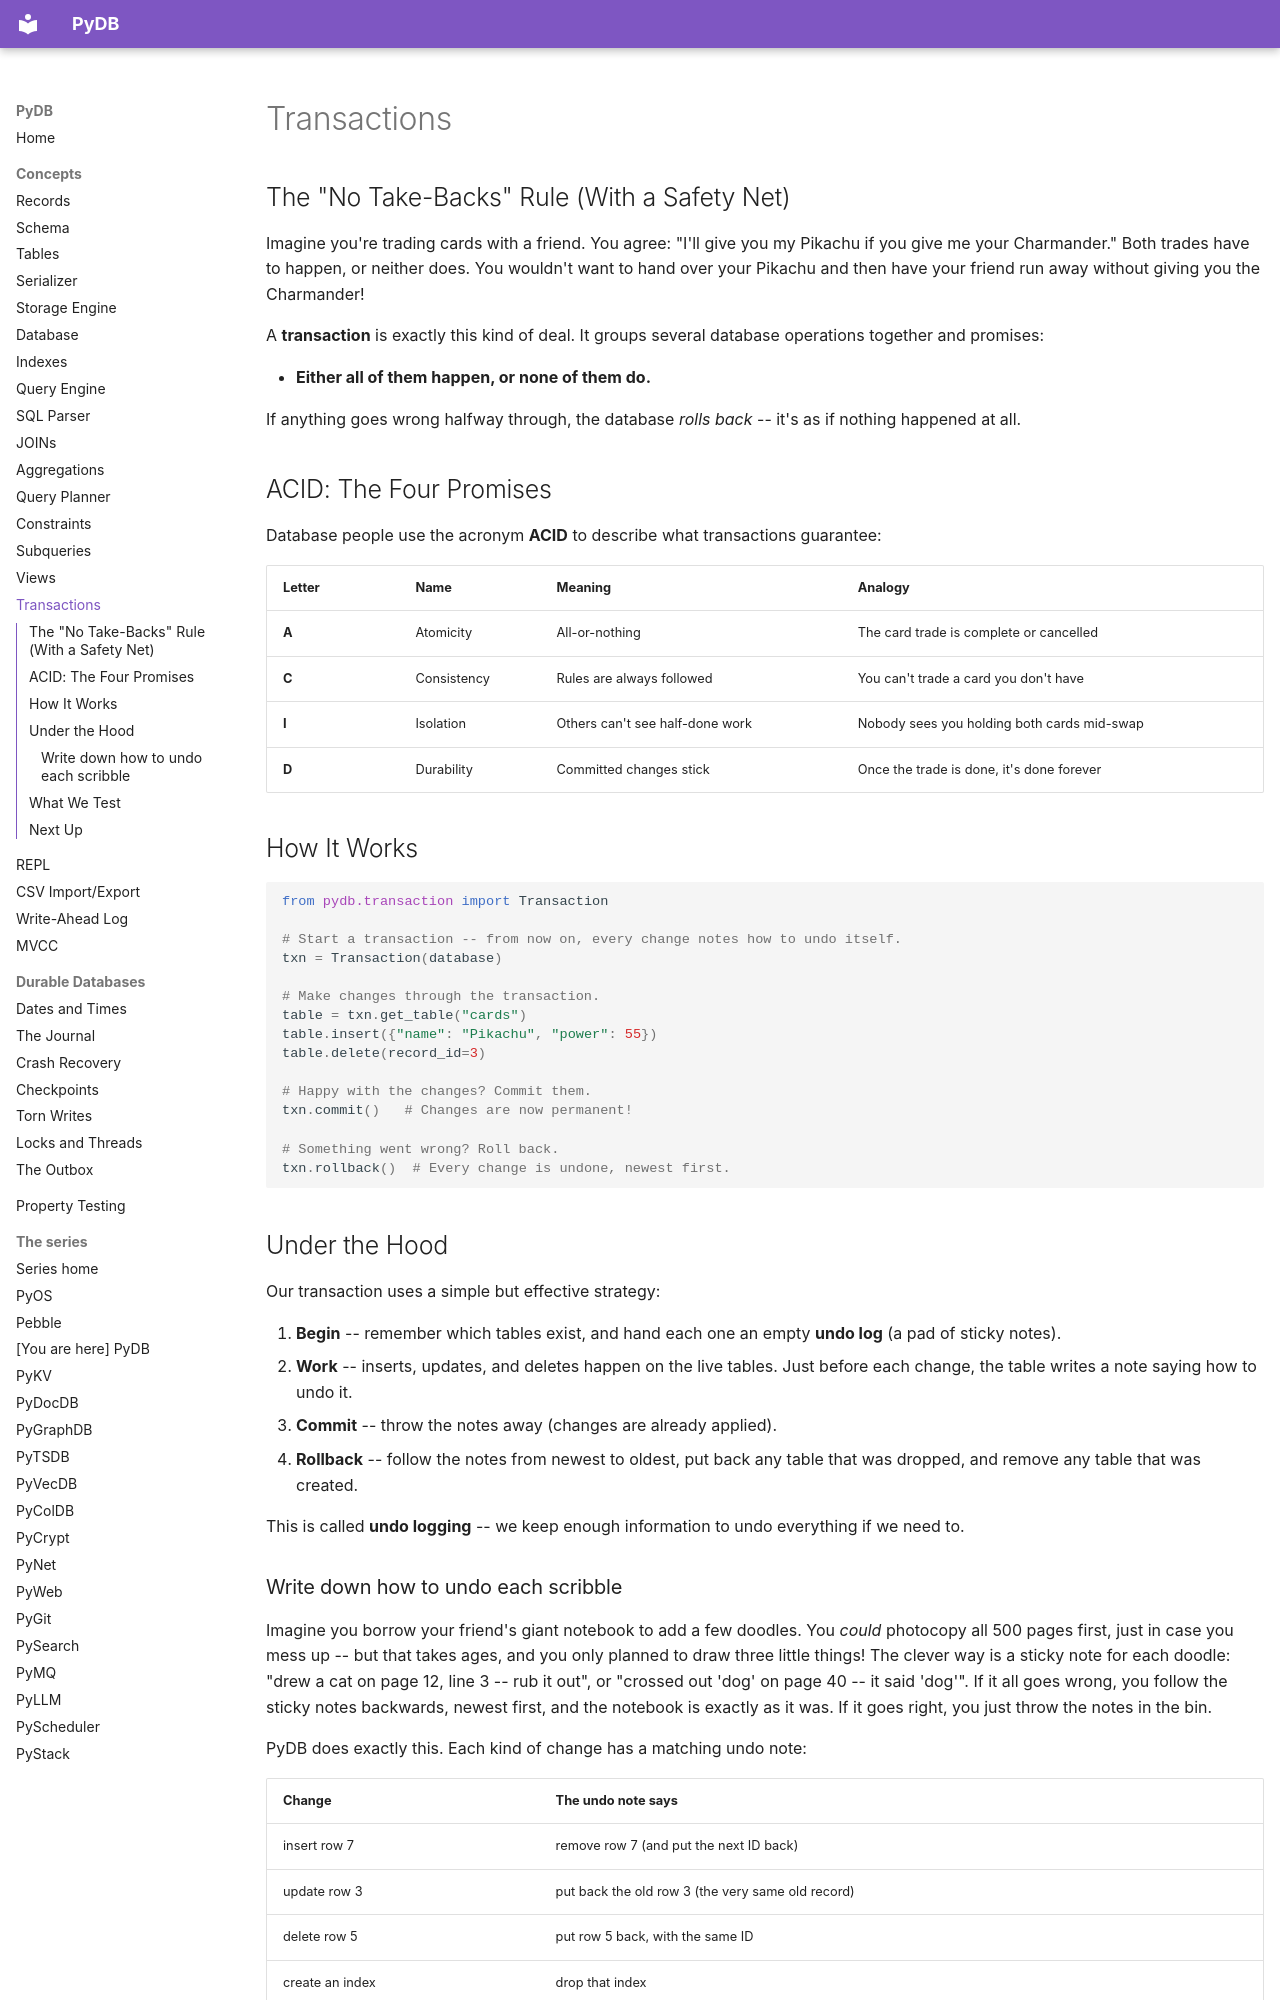

repository: robcox2910/pydb · page: concepts/transactions/index.html · generator: mkdocs

---
title: "How database transactions work: commit and rollback"
description: "How a transaction groups changes so they all happen or none do, with commit and rollback, explained simply with a working database in Python."
---

# Transactions

## The "No Take-Backs" Rule (With a Safety Net)

Imagine you're trading cards with a friend. You agree: "I'll give you my
Pikachu if you give me your Charmander." Both trades have to happen, or
neither does. You wouldn't want to hand over your Pikachu and then have
your friend run away without giving you the Charmander!

A **transaction** is exactly this kind of deal. It groups several
database operations together and promises:

- **Either all of them happen, or none of them do.**

If anything goes wrong halfway through, the database *rolls back* --
it's as if nothing happened at all.

## ACID: The Four Promises

Database people use the acronym **ACID** to describe what transactions
guarantee:

| Letter | Name | Meaning | Analogy |
|--------|------|---------|---------|
| **A** | Atomicity | All-or-nothing | The card trade is complete or cancelled |
| **C** | Consistency | Rules are always followed | You can't trade a card you don't have |
| **I** | Isolation | Others can't see half-done work | Nobody sees you holding both cards mid-swap |
| **D** | Durability | Committed changes stick | Once the trade is done, it's done forever |

## How It Works

```python
from pydb.transaction import Transaction

# Start a transaction -- from now on, every change notes how to undo itself.
txn = Transaction(database)

# Make changes through the transaction.
table = txn.get_table("cards")
table.insert({"name": "Pikachu", "power": 55})
table.delete(record_id=3)

# Happy with the changes? Commit them.
txn.commit()   # Changes are now permanent!

# Something went wrong? Roll back.
txn.rollback()  # Every change is undone, newest first.
```

## Under the Hood

Our transaction uses a simple but effective strategy:

1. **Begin** -- remember which tables exist, and hand each one an empty
   **undo log** (a pad of sticky notes).
2. **Work** -- inserts, updates, and deletes happen on the live tables.
   Just before each change, the table writes a note saying how to undo it.
3. **Commit** -- throw the notes away (changes are already applied).
4. **Rollback** -- follow the notes from newest to oldest, put back any
   table that was dropped, and remove any table that was created.

This is called **undo logging** -- we keep enough information to undo
everything if we need to.
